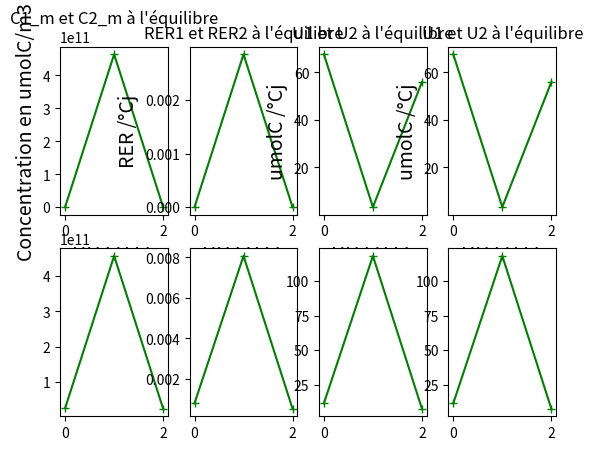

Reproduce this figure in Python.
#### MODULES
import scipy.optimize as scipy 

import matplotlib.pyplot as plt
import numpy as np
import math
#### MODULES

#### CONSTANTES VRAIMENT CONSTANTES
temp_20 = 293
gaz_p = 8.314
viscosity = 1E6

nom_conditions = np.array(["HH", "LH", "LL"], dtype=str)

delta = 1.379E+10

C1_m = np.empty(0)
C2_m = np.empty(0)

RER1 = np.empty(0)
RER2 = np.empty(0)

U1 = np.empty(0)
U2 = np.empty(0)

F01 = np.empty(0)
F02 = np.empty(0)
#### CONSTANTES VRAIMENT CONSTANTES

#### VARIABLES ENTRE CONDITIONS
BASE_photosynthese = np.array([6.978E+2, 6.978E+2, 6.978E+2], dtype=float)

BASE_longueur_entrenoeuds = np.array([4.339E-2, 4.339E-2, 4.339E-2], dtype=float)
BASE_rayon_entrenoeuds = np.array([35.1E-6, 35.1E-6, 35.1E-6], dtype=float)

BASE_volume_ini_bourgeon = np.array([8,849E-10, 8,849E-10, 8,849E-10], dtype=float)
BASE_volume_ini_feuilles = np.array([1.063E-06, 1.063E-06, 1.063E-06], dtype=float)

BASE_v1 = np.array([1.779E-02, 1.012E-02, 1.440E-02], dtype=float)
BASE_k1 = np.array([1.183E+12, 1.183E+12, 1.183E+12], dtype=float)
BASE_v2 = np.array([6.510E-2, 4.510E-2, 4.510E-2], dtype=float)
BASE_k2 = np.array([2.099E+12, 2.099E+12, 2.099E+12], dtype=float)

BASE_conc_ini_C0 = np.array([6.619E+10, 4.723E+11, 5.972E+10], dtype=float)
BASE_conc_ini_C1 = np.array([5.344E+11, 7.829E+11, 4.574E+11], dtype=float)
BASE_conc_ini_C2 = np.array([1.049E+12, 1.049E+12, 1.049E+12], dtype=float)
#### VARIABLES ENTRE CONDITIONS

#### FONCTIONS
def RESISTANCES (longueur_entrenoeuds, rayon_entrenoeuds) :

    # Particule qui ne varie pas
    constante_resistance =  (8*viscosity)/(math.pi * temp_20 * gaz_p) 

    # calcul de la résistance
    eq = constante_resistance * (longueur_entrenoeuds)/(rayon_entrenoeuds**4)

    # 3 fois la même valeur R0 R1 R2
    eq = np.append(eq, (eq,eq))

    return eq

def FLUX_2puits (Ci_m, C0_m, longueur_entrenoeuds, rayon_entrenoeuds) :

    R_ = RESISTANCES (longueur_entrenoeuds, rayon_entrenoeuds)
    R_0 = R_[0]
    R_1 = R_[1]
    R_2 = R_[2]
    denominateur = R_0*(R_1+R_2)+R_1*R_2

    F01 = ((R_2*(C0_m-Ci_m[0]) + R_0*(Ci_m[1]-Ci_m[0])) / denominateur)
    F02 = ((R_1*(C0_m-Ci_m[1]) + R_0*(Ci_m[0]-Ci_m[1])) / denominateur)

    eq = np.append(F01,F02)

    return eq

def RER (Ci_m, v_i, k_i) :
    
    eq = (v_i * Ci_m)/(k_i + Ci_m)

    return eq

def UTILISATION (Ci_m, volume_i, v_i, k_i) :
    
    eq = delta * volume_i * RER (Ci_m, v_i, k_i)

    return eq

def A_RESOUDRE (Ci_m, C0_m, longueur_entrenoeuds, rayon_entrenoeuds, volume_i, v_i, k_i) :

    dCi_m_dt = C0_m*FLUX_2puits (Ci_m, C0_m, longueur_entrenoeuds, rayon_entrenoeuds) - UTILISATION (Ci_m, volume_i, v_i, k_i)

    return dCi_m_dt
#### FONCTIONS

# #### PRINT VALEURS INI
# print("UTILISATION", UTILISATION (Ci_m, volume_i, v_i, k_i))
# print("FLUX", FLUX_2puits (Ci_m, C0_m, longueur_entrenoeuds, rayon_entrenoeuds))
# print("RER", RER (Ci_m, v_i, k_i))
# print("VOLUME", )
# #### PRINT VALEURS INI



# print("DEBUT LOOP CONDITION _________________________")
for condition, nom_condition in enumerate(nom_conditions) : 

    longueur_entrenoeuds = BASE_longueur_entrenoeuds[condition]
    rayon_entrenoeuds = BASE_rayon_entrenoeuds[condition]

    volume_ini = np.append(BASE_volume_ini_bourgeon[condition],BASE_volume_ini_feuilles[condition])

    v_i = np.append(BASE_v1[condition], BASE_v2[condition])
    k_i = np.append(BASE_k1[condition], BASE_k2[condition])

    C0_m_t0 = BASE_conc_ini_C0[condition]
    C1_m_t0 = BASE_conc_ini_C1[condition]
    C2_m_t0 = BASE_conc_ini_C2[condition]

    conditions_ini_C1C2 = np.array([C1_m_t0, C2_m_t0])

    # print("__________________________")
    # print("FLUX", FLUX_2puits (conditions_ini_C1C2, C0_m_t0, longueur_entrenoeuds, rayon_entrenoeuds))
    # print("UTILISATION", UTILISATION(conditions_ini_C1C2, volume_ini, v_i, k_i))
    # print("RER", RER (conditions_ini_C1C2, v_i, k_i))


    dCi_m_dt = scipy.fsolve(A_RESOUDRE, x0=(conditions_ini_C1C2), args=(C0_m_t0, longueur_entrenoeuds, rayon_entrenoeuds, volume_ini, v_i, k_i), col_deriv=0, xtol=1.49012e-08, maxfev=0, band=None, epsfcn=None, factor=100, diag=None) 
    print("Les solutions à l'équilibre C1_m et C2_m pour la condition", nom_conditions[condition], "sont :", dCi_m_dt)

    # print("FLUX EQUILIBRE", FLUX_2puits (dCi_m_dt, C0_m_t0, longueur_entrenoeuds, rayon_entrenoeuds))
    # print("UTILISATION EQUILIBRE", UTILISATION(dCi_m_dt, volume_ini, v_i, k_i))
    # print("RER EQUILIBRE", RER (dCi_m_dt, v_i, k_i))
    # print("______________")


    C1_m = np.append(C1_m, dCi_m_dt[0])
    C2_m = np.append(C2_m, dCi_m_dt[1])

    RER1 = np.append(RER1, RER (dCi_m_dt, v_i, k_i)[0])
    RER2 = np.append(RER2, RER (dCi_m_dt, v_i, k_i)[1])

    U1 = np.append(U1,UTILISATION (dCi_m_dt, volume_ini[0], v_i, k_i)[0])
    U2 = np.append(U2, UTILISATION (dCi_m_dt, volume_ini[1], v_i, k_i)[1])

    F1 = np.append(F01, FLUX_2puits (dCi_m_dt, C0_m_t0, longueur_entrenoeuds, rayon_entrenoeuds)[0])
    F2 = np.append(F02, FLUX_2puits (dCi_m_dt, C0_m_t0, longueur_entrenoeuds, rayon_entrenoeuds)[1])

    print("RER1",RER1)
    print("RER2",RER2)

    print("U1", U1)
    print("U2", U2)

    print("F01", F01)
    print("F02", F02)


    print("__________________________")
print("FIN LOOP CONDITION _________________________")




#### PLOTTING
fig,ax = plt.subplots(2,4)

# PLOTTING CONCENTRATIONS
ax[0,0].plot(range(3), C1_m, color="green", marker="+")
ax[1,0].plot(range(3), C2_m, color="green", marker="+")

ax[0,0].set_title("C1_m et C2_m à l'équilibre")
ax[0,0].set_xlabel("HH LH LL", color="black", fontsize=14)
ax[0,0].set_ylabel("Concentration en umolC/m3", color="black", fontsize=14)
# PLOTTING CONCENTRATIONS

# PLOTTING RER
ax[0,1].plot(range(3), RER1, color="green", marker="+")
ax[1,1].plot(range(3), RER2, color="green", marker="+")

ax[0,1].set_title("RER1 et RER2 à l'équilibre")
ax[0,1].set_xlabel("HH LH LL", color="black", fontsize=14)
ax[0,1].set_ylabel("RER /°Cj", color="black", fontsize=14)
# PLOTTING RER

# PLOTTING UTILISATION
ax[0,2].plot(range(3), U1, color="green", marker="+")
ax[1,2].plot(range(3), U2, color="green", marker="+")

ax[0,2].set_title("U1 et U2 à l'équilibre")
ax[0,2].set_xlabel("HH LH LL", color="black", fontsize=14)
ax[0,2].set_ylabel("umolC /°Cj", color="black", fontsize=14)
# PLOTTING UTILISATION

# PLOTTING FLUX
ax[0,3].plot(range(3), U1, color="green", marker="+")
ax[1,3].plot(range(3), U2, color="green", marker="+")

ax[0,3].set_title("U1 et U2 à l'équilibre")
ax[0,3].set_xlabel("HH LH LL", color="black", fontsize=14)
ax[0,3].set_ylabel("umolC /°Cj", color="black", fontsize=14)
# PLOTTING FLUX
#### PLOTTING





plt.show()



